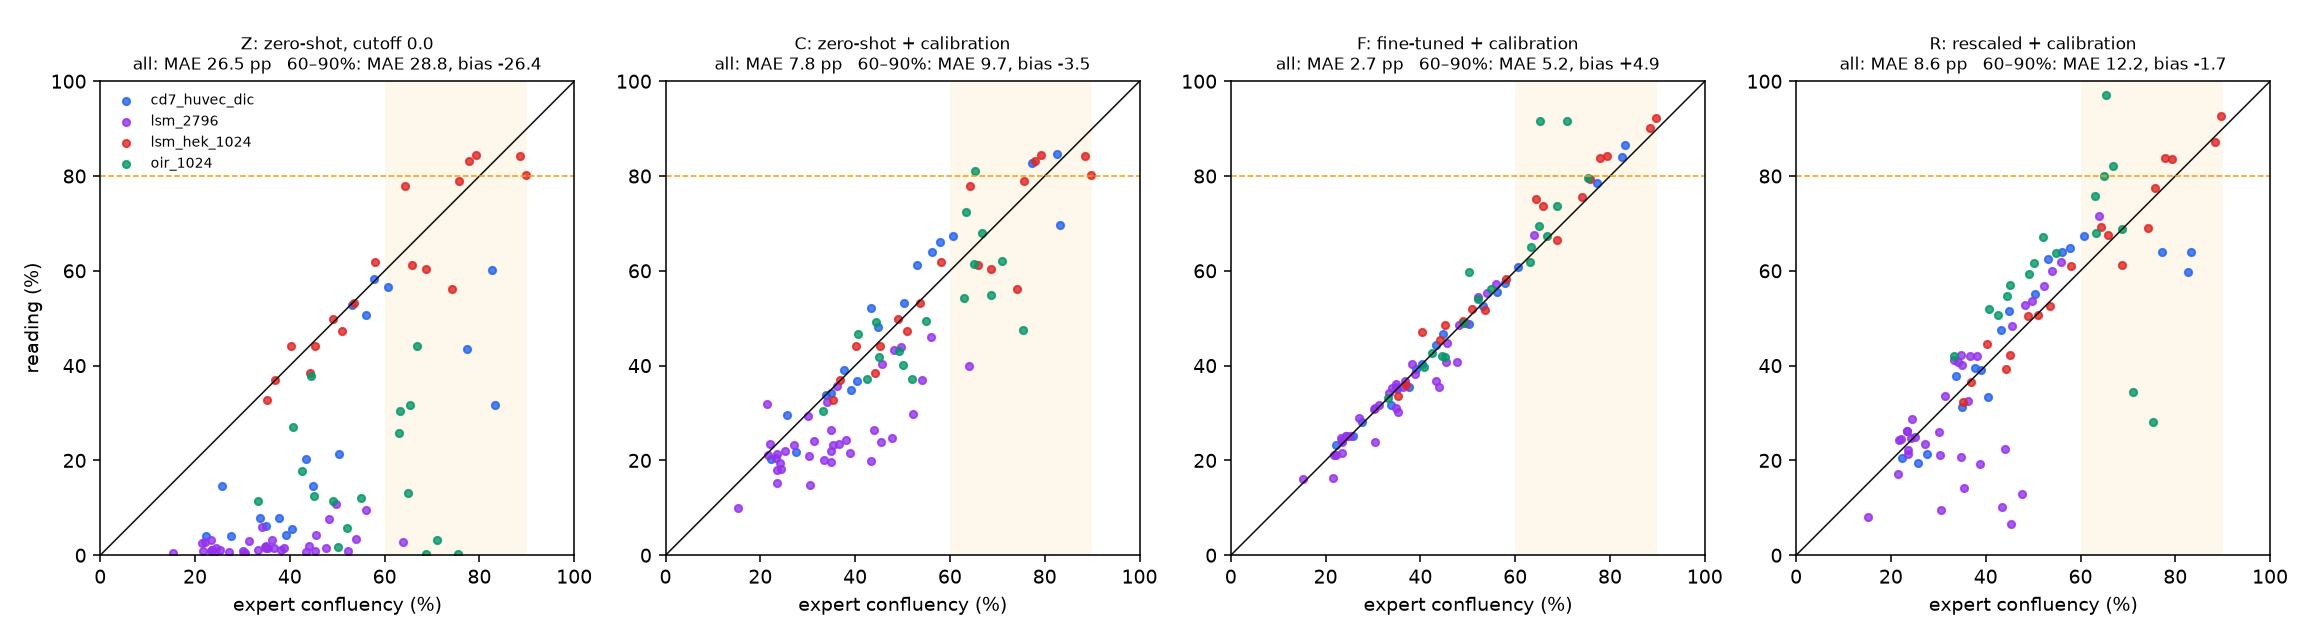

Values plotted in this chart, from the file beside it:
name, setup, unit, split, fold, gt_pct, Z_reading, Z_band, Z_call, C_reading, C_band, C_call, F_reading, F_band, F_call, R_reading, R_band, R_call
BF-HUVEC_Glx_Polymers-02_S131-0008.tif, huvec_bf_2752, huvec|glx|polymers, calib, , 47.92, 36.67, , continue, , , , , , , , , 
BF-HUVEC_Glx_Polymers-02_S132-0002.tif, huvec_bf_2752, huvec|glx|polymers, calib, , 64.13, 39.38, , continue, , , , , , , , , 
BF-HUVEC_Glx_Polymers-02_S132-0008.tif, huvec_bf_2752, huvec|glx|polymers, calib, , 40.76, 29.6, , continue, , , , , , , , , 
BF-HUVEC_Glx_Polymers-02_S135-0008.tif, huvec_bf_2752, huvec|glx|polymers, calib, , 36.83, 28.25, , continue, , , , , , , , , 
CellsOnly_Polymer-47.tif, polymer_lowmag, cellsonly|polymer, calib, , 48.98, 20.19, , continue, , , , , , , , , 
CellsOnly_Polymer-48.tif, polymer_lowmag, cellsonly|polymer, calib, , 55.82, 20.33, , continue, , , , , , , , , 
CellsOnly_Polymer-55.tif, polymer_lowmag, cellsonly|polymer, calib, , 44.17, 19.41, , continue, , , , , , , , , 
CellsOnly_Polymer_46.tif, polymer_lowmag, cellsonly|polymer, calib, , 48.98, 16.39, , continue, , , , , , , , , 
HEK-GFP-FumGW_CO_20x_1_BF.tif, lsm_2796, hek|gfp|fumgw|co, calib, A, 31.56, 4.755, , continue, 27.51, 19.66, continue, 31.33, 12.48, continue, 36.84, 23.97, continue
HEK-GFP-FumGW_CO_Hoechst_20x_1_BF.tif, lsm_2796, hek|gfp|fumgw|co|hoechst, test, , 31.34, 3.047, , continue, 24.14, 19.66, continue, 31.77, 12.48, continue, 33.58, 23.97, continue
HEK-GFP-FumGW_P3_20x_1_BF.tif, lsm_2796, hek|gfp|fumgw|p3, calib, A, 16.65, 2.163, , continue, 17.38, 19.66, continue, 19.39, 12.48, continue, 19.02, 23.97, continue
HEK-GFP-FumGW_P3_40x_3_BF.tif, lsm_2796, hek|gfp|fumgw|p3, calib, A, 17.6, 2.163, , continue, 17.38, 19.66, continue, 19.39, 12.48, continue, 19.02, 23.97, continue
HEK-GFP_10000cells_40x_3czi-C_2.tif, lsm_2796, hek|gfp|10000cells, calib, B, 50.23, 2.506, , continue, 46.8, 19.66, continue, 48.83, 12.48, continue, 43.91, 23.97, continue
HEK-GFP_10000cells_40x_5czi-C_2.tif, lsm_2796, hek|gfp|10000cells, calib, B, 56.47, 2.288, , continue, 45.53, 19.66, continue, 62.41, 12.48, continue, 53.16, 23.97, continue
HEK-GFP_12000cells_40x_4czi-C_2.tif, lsm_2796, hek|gfp|12000cells, test, , 63.95, 2.89, , continue, 39.99, 19.66, continue, 67.56, 12.48, review, 71.53, 23.97, review
HEK-GFP_15000cells_40x_10czi-C_2.tif, lsm_2796, hek|gfp|15000cells, test, , 48.22, 7.59, , continue, 43.27, 19.66, continue, 48.61, 12.48, continue, 52.72, 23.97, continue
HEK-GFP_15000cells_40x_4czi-C_2.tif, lsm_2796, hek|gfp|15000cells, test, , 38.17, 1.047, , continue, 24.26, 19.66, continue, 40.31, 12.48, continue, 42.07, 23.97, continue
HEK-GFP_15000cells_40x_5czi-C_2.tif, lsm_2796, hek|gfp|15000cells, test, , 52.24, 0.993, , continue, 29.82, 19.66, continue, 54.39, 12.48, continue, 56.88, 23.97, review
HEK-GFP_15000cells_40x_6czi-C_2.tif, lsm_2796, hek|gfp|15000cells, test, , 54.03, 3.484, , continue, 37.06, 19.66, continue, 55.42, 12.48, continue, 60.06, 23.97, review
HEK-GFP_15000cells_40x_7czi-C_2.tif, lsm_2796, hek|gfp|15000cells, test, , 45.62, 4.272, , continue, 40.29, 19.66, continue, 44.74, 12.48, continue, 48.38, 23.97, continue
HEK-GFP_15000cells_40x_8czi-C_2.tif, lsm_2796, hek|gfp|15000cells, test, , 55.99, 9.548, , continue, 45.99, 19.66, continue, 57.25, 12.48, continue, 61.94, 23.97, review
HEK-GFP_15000cells_40x_9czi-C_2.tif, lsm_2796, hek|gfp|15000cells, test, , 49.7, 10.84, , continue, 43.98, 19.66, continue, 48.99, 12.48, continue, 53.53, 23.97, continue
HEK-GFP_6000cells_40x_2czi-C_2.tif, lsm_2796, hek|gfp|6000cells, calib, A, 41.16, 0.884, , continue, 17.33, 19.66, continue, 41.63, 12.48, continue, 41.62, 23.97, continue
HEK-GFP_6000cells_40x_3czi-C_2.tif, lsm_2796, hek|gfp|6000cells, calib, A, 28.73, 0.505, , continue, 9.914, 19.66, continue, 29.19, 12.48, continue, 30.76, 23.97, continue
HEK-GFP_6000cells_40x_4czi-C_2.tif, lsm_2796, hek|gfp|6000cells, calib, A, 35.28, 1.818, , continue, 18.05, 19.66, continue, 36.42, 12.48, continue, 35.12, 23.97, continue
HEK-GFP_6000cells_40x_5czi-C_2.tif, lsm_2796, hek|gfp|6000cells, calib, A, 46.68, 1.434, , continue, 27.02, 19.66, continue, 46.13, 12.48, continue, 50.62, 23.97, continue
HEK-GFP_6000cells_40x_6czi-C_2.tif, lsm_2796, hek|gfp|6000cells, calib, A, 63.03, 0.899, , continue, 28.55, 19.66, continue, 65.29, 12.48, continue, 68.89, 23.97, review
HEK_48h_5A_z1_C004Z005.tif, lsm_hek_1024, hek|5a, test, , 65.84, 61.21, , continue, 61.21, 8.795, continue, 73.75, 3.593, continue, 67.57, 4.414, continue
HEK_48h_5A_z2_C004Z004.tif, lsm_hek_1024, hek|5a, test, , 45.23, 44.05, , continue, 44.05, 8.795, continue, 48.66, 3.593, continue, 42.29, 4.414, continue
HEK_48h_7A_z1_C004Z005.tif, lsm_hek_1024, hek|7a, test, , 64.33, 77.89, , continue, 77.89, 8.795, review, 75.16, 3.593, continue, 69.17, 4.414, continue
HEK_48h_7A_z2_C004Z006.tif, lsm_hek_1024, hek|7a, test, , 44.22, 38.47, , continue, 38.47, 8.795, continue, 45.48, 3.593, continue, 39.25, 4.414, continue
HEK_48h_FumGW_z2_C004Z006.tif, lsm_hek_1024, hek|fumgw, test, , 79.31, 84.51, , review, 84.51, 8.795, review, 84.29, 3.593, passage, 83.64, 4.414, review
HEK_48h_LAMP1_z2_C004Z006.tif, lsm_hek_1024, hek|lamp1, calib, B, 49.29, 49.49, , continue, 49.49, 8.795, continue, 50.15, 3.593, continue, 48.99, 4.414, continue
HEK_48h_LV_z2_C004Z008.tif, lsm_hek_1024, hek|lv, test, , 40.26, 44.13, , continue, 44.13, 8.795, continue, 47.19, 3.593, continue, 44.47, 4.414, continue
HEK_48h_TREX_z2_C004Z006.tif, lsm_hek_1024, hek|trex, calib, A, 63.27, 54.48, , continue, 54.48, 8.795, continue, 61.07, 3.593, continue, 58.86, 4.414, continue
HEK_48h_TREX_z2_C004Z007.tif, lsm_hek_1024, hek|trex, calib, A, 59.97, 63.03, , continue, 63.03, 8.795, continue, 62.32, 3.593, continue, 59.31, 4.414, continue
HEK_48h_control_C004Z006.tif, lsm_hek_1024, hek|control, calib, A, 88.38, 90.18, , review, 90.18, 8.795, passage, 89.03, 3.593, passage, 89.26, 4.414, passage
HEK_6h_20240306_CD44_1_C004T001.tif, lsm_hek_1024, hek|cd44, test, , 53.58, 53.31, , continue, 53.31, 8.795, continue, 51.7, 3.593, continue, 52.66, 4.414, continue
HEK_6h_20240306_Ctl_C004T001.tif, lsm_hek_1024, hek|ctl, calib, A, 54.66, 51.37, , continue, 51.37, 8.795, continue, 54.33, 3.593, continue, 52.33, 4.414, continue
HEK_6h_20240306_FumGW_C004T001.tif, lsm_hek_1024, hek|fumgw, test, , 74.17, 56.08, , continue, 56.08, 8.795, continue, 75.62, 3.593, continue, 69.11, 4.414, continue
HEK_6h_20240306_LAMP_1_C004T001.tif, lsm_hek_1024, hek|lamp, calib, B, 57.21, 60.56, , continue, 60.56, 8.795, continue, 57.28, 3.593, continue, 59.9, 4.414, continue
HEK_6h_20240306_LAMP_C004T001.tif, lsm_hek_1024, hek|lamp, calib, B, 80.95, 83.0, , review, 83.0, 8.795, review, 81.39, 3.593, review, 81.81, 4.414, review
HEK_6h_20240306_LV_1_C004T001.tif, lsm_hek_1024, hek|lv, test, , 58.03, 61.9, , continue, 61.9, 8.795, continue, 58.3, 3.593, continue, 60.96, 4.414, continue
HEK_6h_20240306_Rab5A_1_C004T001.tif, lsm_hek_1024, hek|rab5a, calib, A, 36.24, 41.08, , continue, 41.08, 8.795, continue, 38.71, 3.593, continue, 40.22, 4.414, continue
HEK_6h_20240306_Rab7A_C004T001.tif, lsm_hek_1024, hek|rab7a, calib, B, 47.42, 48.95, , continue, 48.95, 8.795, continue, 47.31, 3.593, continue, 48.3, 4.414, continue
HEK_6h_20240306_TREX_1_C004T001.tif, lsm_hek_1024, hek|trex, calib, A, 67.52, 65.04, , continue, 65.04, 8.795, continue, 67.46, 3.593, continue, 68.38, 4.414, continue
HEK_6h_44_z1_C004Z008.tif, lsm_hek_1024, hek, test, , 75.67, 78.95, , continue, 78.95, 8.795, review, 79.36, 3.593, review, 77.39, 4.414, review
HEK_6h_44_z2_C004Z006.tif, lsm_hek_1024, hek, test, , 50.95, 47.24, , continue, 47.24, 8.795, continue, 52.04, 3.593, continue, 50.6, 4.414, continue
HEK_6h_5A_z1_C004Z005.tif, lsm_hek_1024, hek|5a, test, , 88.47, 84.26, , review, 84.26, 8.795, review, 90.11, 3.593, passage, 87.14, 4.414, passage
HEK_6h_5A_z2_C004Z007.tif, lsm_hek_1024, hek|5a, test, , 35.26, 32.74, , continue, 32.74, 8.795, continue, 33.55, 3.593, continue, 32.23, 4.414, continue
HEK_6h_7A_z1_C004Z005.tif, lsm_hek_1024, hek|7a, test, , 89.73, 80.31, , review, 80.31, 8.795, review, 92.14, 3.593, passage, 92.58, 4.414, passage
HEK_6h_7A_z2_C004Z008.tif, lsm_hek_1024, hek|7a, test, , 49, 49.9, , continue, 49.9, 8.795, continue, 49.32, 3.593, continue, 50.38, 4.414, continue
HEK_6h_FumGW_z1_C004Z006.tif, lsm_hek_1024, hek|fumgw, test, , 68.71, 60.38, , continue, 60.38, 8.795, continue, 66.51, 3.593, continue, 61.2, 4.414, continue
HEK_6h_FumGW_z2_C004Z006.tif, lsm_hek_1024, hek|fumgw, test, , 77.88, 83.22, , review, 83.22, 8.795, review, 83.72, 3.593, passage, 83.88, 4.414, review
HEK_6h_LAMP1_z1_C004Z006.tif, lsm_hek_1024, hek|lamp1, calib, B, 83.9, 81.91, , review, 81.91, 8.795, review, 84.24, 3.593, passage, 83.83, 4.414, review
HEK_6h_LAMP1_z2_C004Z006.tif, lsm_hek_1024, hek|lamp1, calib, B, 50.06, 49.68, , continue, 49.68, 8.795, continue, 52.5, 3.593, continue, 52.85, 4.414, continue
HEK_6h_LV_z2_C004Z007.tif, lsm_hek_1024, hek|lv, test, , 36.87, 36.99, , continue, 36.99, 8.795, continue, 35.86, 3.593, continue, 36.62, 4.414, continue
HEK_6h_TREX_z1_C004Z008.tif, lsm_hek_1024, hek|trex, calib, A, 80.21, 80.9, , review, 80.9, 8.795, review, 78.85, 3.593, review, 80.37, 4.414, review
HEK_6h_TREX_z2_C004Z007.tif, lsm_hek_1024, hek|trex, calib, A, 41.5, 45.01, , continue, 45.01, 8.795, continue, 45.09, 3.593, continue, 44.49, 4.414, continue
HEK_FUMGW_GFP_2_BF.tif, bf_20x_3440, hek|fumgw|gfp, calib, , 14.95, 11.09, , continue, , , , , , , , , 
... 140 more rows
